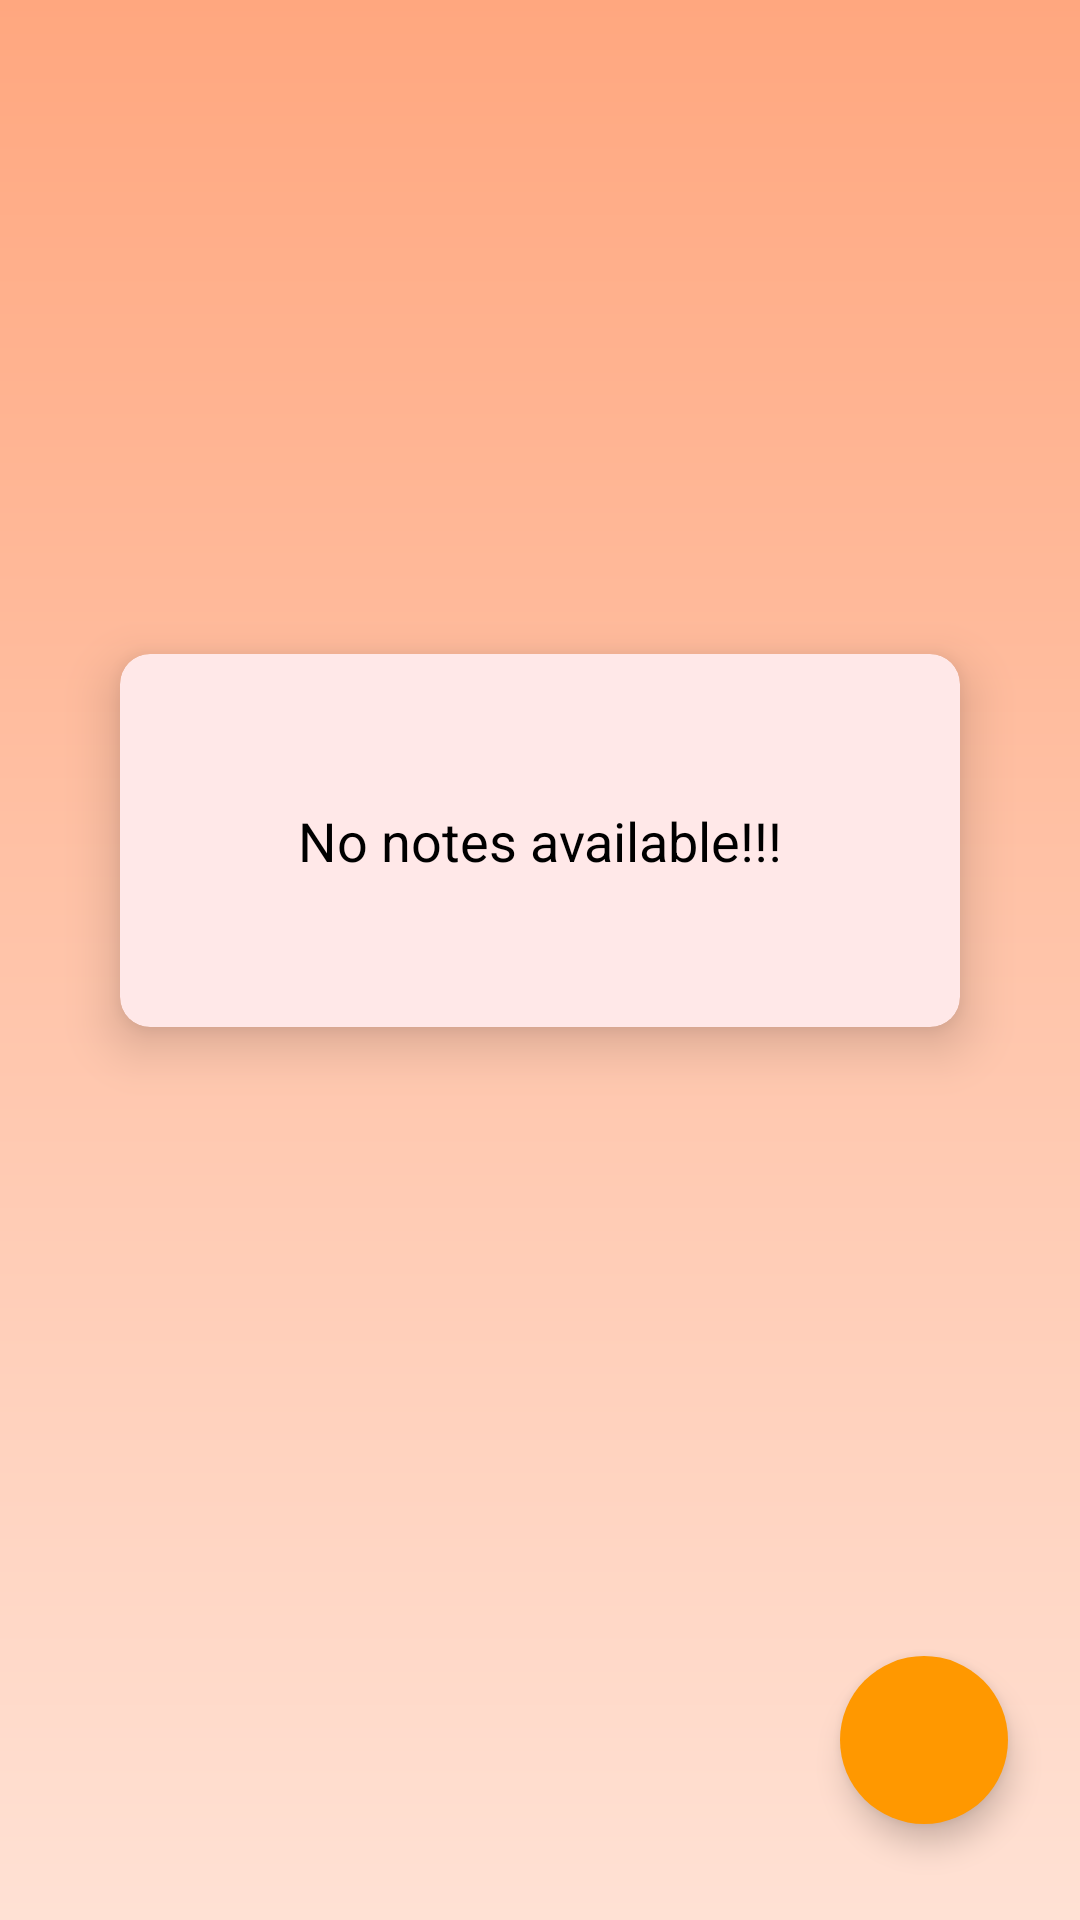

Android layout source for this screen:
<!-- AndroidManifest.xml: application theme Theme.NoteAppMVVMWithNavGraphExample -->
<!-- res/layout/fragment_home.xml -->
<?xml version="1.0" encoding="utf-8"?>
<androidx.constraintlayout.widget.ConstraintLayout xmlns:android="http://schemas.android.com/apk/res/android"
    xmlns:app="http://schemas.android.com/apk/res-auto"
    xmlns:tools="http://schemas.android.com/tools"
    android:layout_width="match_parent"
    android:layout_height="match_parent"
    android:padding="8dp"
    android:id="@+id/home_frag"
    android:background="@drawable/app_bg_gradient_color"
    tools:context=".presentation.fragment.HomeFragment">

    <com.google.android.material.floatingactionbutton.FloatingActionButton
        android:id="@+id/fabAddNote"
        android:layout_width="wrap_content"
        android:layout_height="wrap_content"
        android:layout_marginEnd="16dp"
        android:layout_marginBottom="24dp"
        android:backgroundTint="@color/add_note_fab_color"
        android:clickable="true"
        android:tintMode="@color/white"
        app:borderWidth="0dp"
        app:fabSize="normal"
        app:layout_constraintBottom_toBottomOf="parent"
        app:layout_constraintEnd_toEndOf="parent"
        app:srcCompat="@drawable/ic_add"
        android:contentDescription="@string/todo"
        android:focusable="true" />

    <androidx.recyclerview.widget.RecyclerView
        android:id="@+id/recyclerView"
        android:layout_width="0dp"
        android:layout_height="0dp"
        android:visibility="gone"
        app:layout_constraintBottom_toBottomOf="parent"
        app:layout_constraintEnd_toEndOf="parent"
        app:layout_constraintStart_toStartOf="parent"
        app:layout_constraintTop_toTopOf="parent" />

    <com.google.android.material.card.MaterialCardView
        android:id="@+id/cardView"
        android:layout_width="match_parent"
        android:layout_height="wrap_content"
        android:layout_gravity="center"
        android:elevation="10dp"
        app:cardElevation="10dp"
        app:cardBackgroundColor="@color/background_white"
        app:cardCornerRadius="10dp"
        android:layout_margin="32dp"
        app:layout_behavior="@string/appbar_scrolling_view_behavior"
        app:layout_constraintBottom_toTopOf="@+id/fabAddNote"
        app:layout_constraintEnd_toEndOf="parent"
        app:layout_constraintStart_toStartOf="parent"
        app:layout_constraintTop_toTopOf="parent">

        <TextView
            android:id="@+id/tv_no_note_available"
            android:layout_width="match_parent"
            android:layout_height="wrap_content"
            android:gravity="center"
            android:padding="50dp"
            android:text="@string/no_notes_available"
            android:textColor="@color/black"
            android:textSize="18sp" />

    </com.google.android.material.card.MaterialCardView>


</androidx.constraintlayout.widget.ConstraintLayout>
<!-- resources referenced by this layout -->
<resources>
  <color name="add_note_fab_color">#FF9800</color>
  <color name="background_white">#FFE8E8</color>
  <color name="black">#FF000000</color>
  <color name="white">#FFFFFFFF</color>
  <!-- drawable app_bg_gradient_color (drawable) -->
  <?xml version="1.0" encoding="utf-8"?>
  <shape xmlns:android="http://schemas.android.com/apk/res/android">
      <gradient
          android:type="linear"
          android:angle="90"
          android:startColor="#FFE1D4"
          android:endColor="@color/purple_200" />
  </shape>
  <string name="no_notes_available">No notes available!!!</string>
  <string name="todo">TODO</string>
  <style name="Theme.NoteAppMVVMWithNavGraphExample" parent="Theme.MaterialComponents.DayNight.NoActionBar">
          
          <item name="colorPrimary">@color/purple_500</item>
          <item name="colorPrimaryVariant">@color/purple_700</item>
          <item name="colorOnPrimary">@color/white</item>
          
          <item name="colorSecondary">@color/teal_200</item>
          <item name="colorSecondaryVariant">@color/teal_700</item>
          <item name="colorOnSecondary">@color/black</item>
          
          <item name="android:statusBarColor">?attr/colorPrimaryVariant</item>
          
          <item name="fontFamily">@font/andika</item>
          <item name="android:textColorPrimary">@color/black</item>
      </style>
  <color name="purple_200">#FFA77F</color>
  <color name="purple_500">#FFA77F</color>
  <color name="purple_700">#FFA77F</color>
  <color name="teal_200">#FF03DAC5</color>
  <color name="teal_700">#FF018786</color>
</resources>
